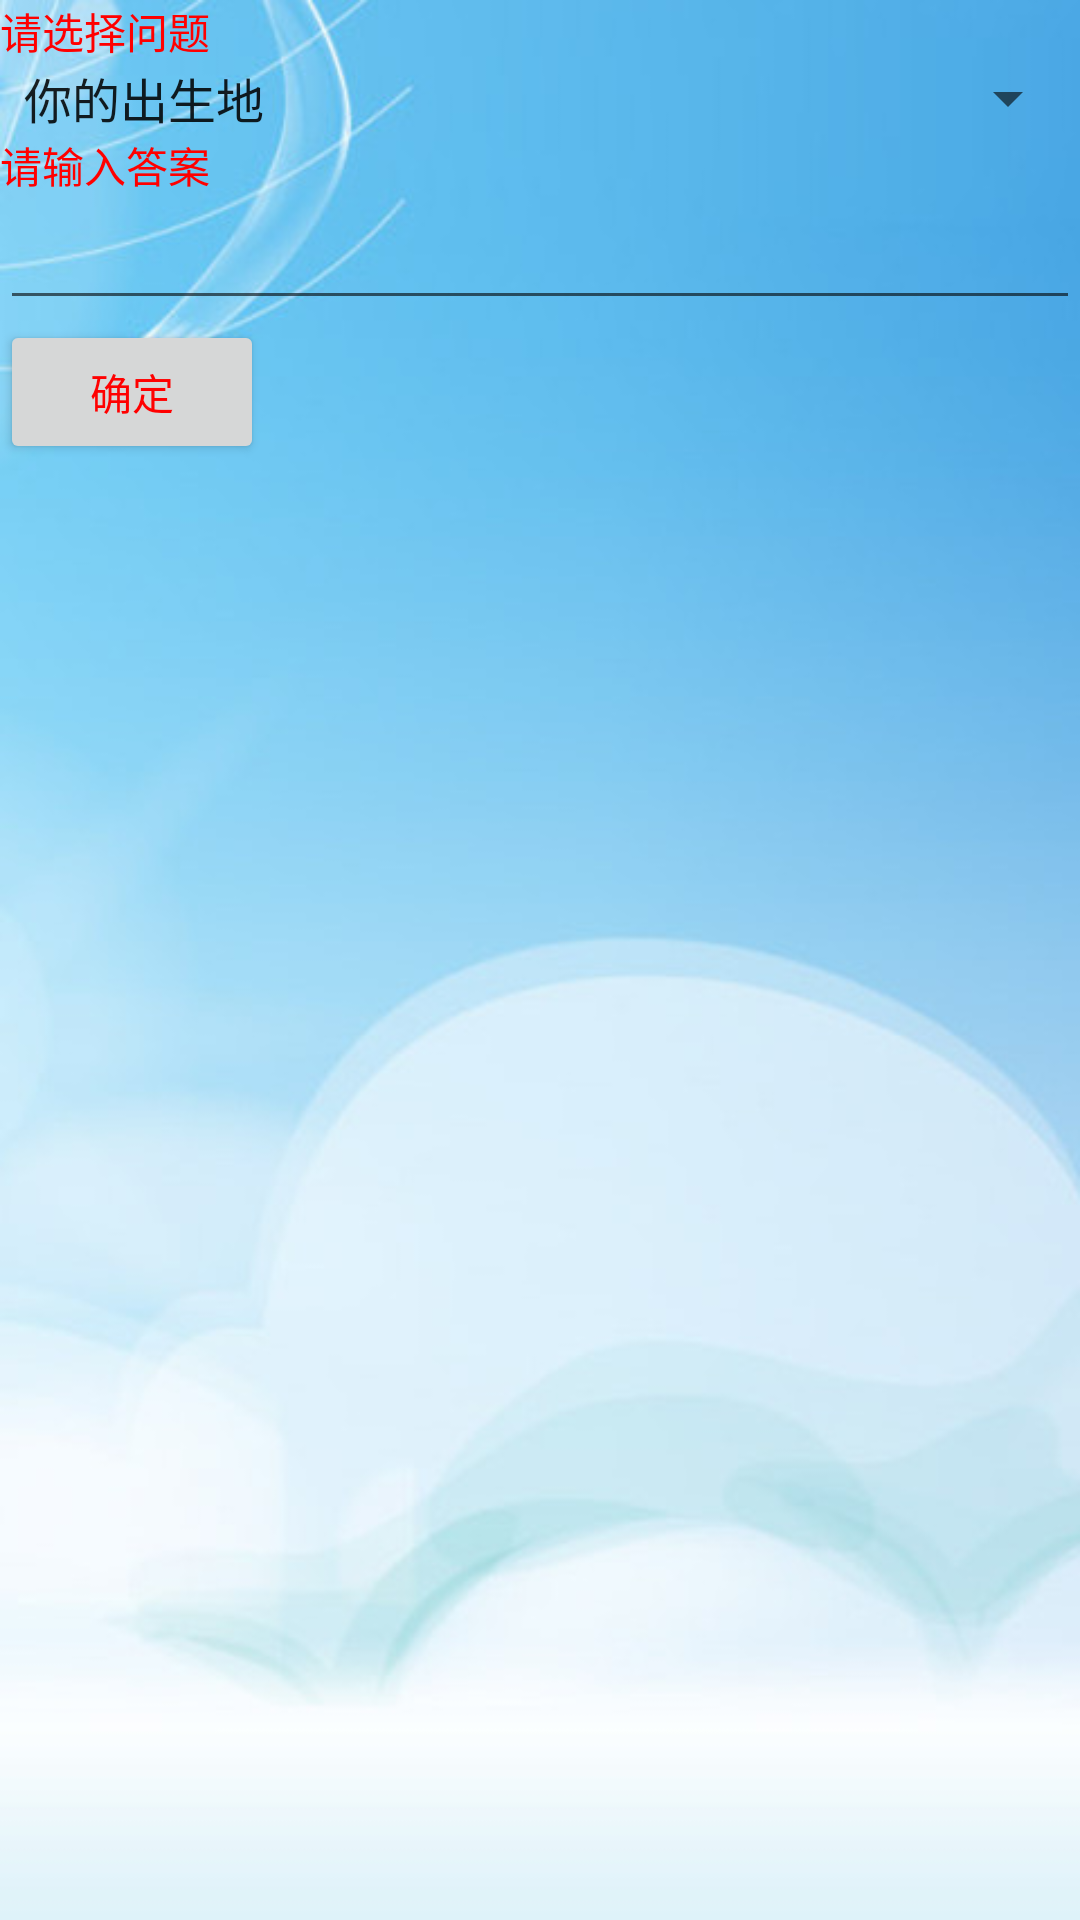

This screen was rendered from an Android layout file. Write that file and the resources it references.
<!-- AndroidManifest.xml: fallback theme Theme.MaterialComponents.DayNight.NoActionBar -->
<!-- res/layout/find_password.xml -->
<?xml version="1.0" encoding="utf-8"?>
<LinearLayout xmlns:android="http://schemas.android.com/apk/res/android"
	android:orientation="vertical" 
	android:background="@drawable/pw_set_bg"
	android:layout_width="wrap_content"
	android:layout_height="fill_parent">
	<TextView android:text="@string/set_pw_question"
	android:textColor="#FF0000"
		android:layout_width="wrap_content" android:layout_height="wrap_content"></TextView>
	<Spinner android:id="@+id/question_spinner2"
		android:layout_height="wrap_content" android:entries="@array/question_arrays"
		android:layout_width="match_parent"></Spinner>
	<TextView android:text="@string/set_pw_answer"
	android:textColor="#FF0000"
		android:layout_width="wrap_content" android:layout_height="wrap_content"></TextView>
	<EditText android:layout_height="wrap_content"
		android:inputType="textPassword" android:id="@+id/find_pw_answer"
		android:layout_width="match_parent"></EditText>
	<Button android:text="确定" android:id="@+id/find_pw_btn"
	android:textColor="#FF0000"
		android:layout_width="wrap_content" android:layout_height="wrap_content"></Button>
</LinearLayout>
<!-- resources referenced by this layout -->
<resources>
  <string-array name="question_arrays">
      	<item>你的出生地</item>
      	<item>你的生日</item>
      	<item>你的小学老师</item>
      </string-array>
  <!-- drawable pw_set_bg: jpg bitmap (drawable-hdpi, 31647 bytes) -->
  <string name="set_pw_answer">请输入答案</string>
  <string name="set_pw_question">请选择问题</string>
</resources>
